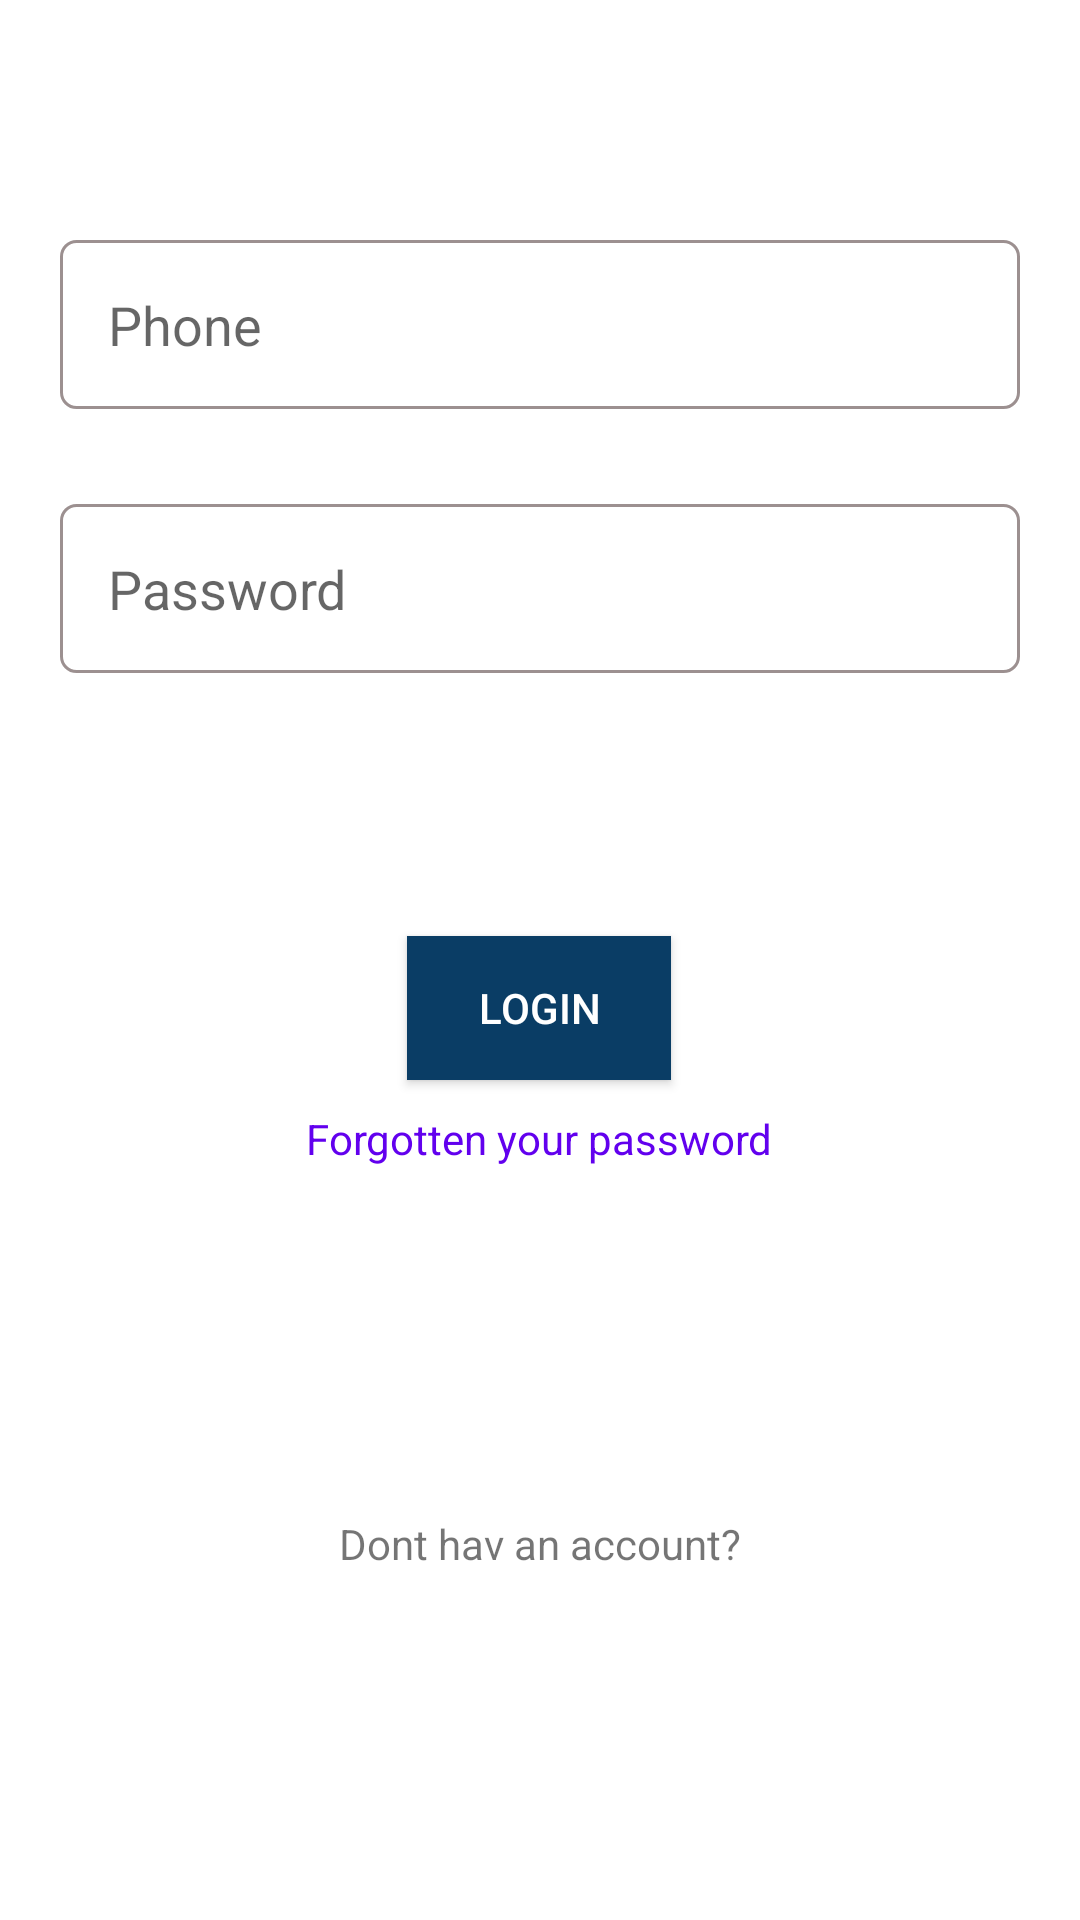

Android layout source for this screen:
<!-- AndroidManifest.xml: application theme Theme.ArmaghanSabzClient -->
<!-- res/layout/fragment_login_manager.xml -->
<?xml version="1.0" encoding="utf-8"?>
<androidx.constraintlayout.widget.ConstraintLayout xmlns:android="http://schemas.android.com/apk/res/android"
    xmlns:app="http://schemas.android.com/apk/res-auto"
    xmlns:tools="http://schemas.android.com/tools"
    android:layout_width="match_parent"
    android:layout_height="match_parent"
    tools:context=".LoginFragment">

    <com.google.android.material.textfield.TextInputEditText
        android:id="@+id/et_phone"
        android:layout_width="match_parent"
        android:layout_height="wrap_content"
        android:layout_marginStart="20dp"
        android:layout_marginTop="80dp"
        android:layout_marginEnd="20dp"
        android:background="@drawable/et_login_shape"
        android:hint="Phone"
        android:padding="16dp"
        app:layout_constraintTop_toTopOf="parent" />

    <com.google.android.material.textfield.TextInputEditText
        android:id="@+id/et_password"
        android:layout_width="match_parent"
        android:layout_height="wrap_content"
        android:layout_marginStart="20dp"
        android:layout_marginTop="16dp"
        android:layout_marginEnd="20dp"
        android:background="@drawable/et_login_shape"
        android:hint="Password"
        android:padding="16dp"
        app:layout_constraintBottom_toBottomOf="parent"
        app:layout_constraintEnd_toEndOf="parent"
        app:layout_constraintStart_toStartOf="parent"
        app:layout_constraintTop_toBottomOf="@+id/et_phone"
        app:layout_constraintVertical_bias="0.036" />


    <androidx.appcompat.widget.AppCompatButton
        android:id="@+id/btn_login"
        android:layout_width="wrap_content"
        android:text="Login"
        android:background="#0A3D65"
        android:textColor="@color/white"
        android:layout_height="wrap_content"
        app:layout_constraintBottom_toBottomOf="parent"
        app:layout_constraintEnd_toEndOf="@id/et_password"
        app:layout_constraintHorizontal_bias="0.498"
        app:layout_constraintStart_toStartOf="@id/et_password"
        app:layout_constraintTop_toBottomOf="@id/et_password"
        app:layout_constraintVertical_bias="0.238" />

    <TextView
        android:layout_marginTop="10dp"
        android:textColor="@color/purple_500"
        android:text="Forgotten your password"
        app:layout_constraintTop_toBottomOf="@id/btn_login"
        app:layout_constraintStart_toStartOf="@id/btn_login"
        app:layout_constraintEnd_toEndOf="@id/btn_login"
        android:id="@+id/tv_forgetPassword"
        android:layout_width="wrap_content"
        android:layout_height="wrap_content"/>

    <TextView
        android:id="@+id/tv_signup"
        android:layout_width="wrap_content"
        android:layout_height="wrap_content"
        android:text="Dont hav an account?"
        app:layout_constraintBottom_toBottomOf="parent"
        app:layout_constraintEnd_toEndOf="@id/tv_forgetPassword"
        app:layout_constraintStart_toStartOf="@id/tv_forgetPassword"
        app:layout_constraintTop_toBottomOf="@id/tv_forgetPassword" />

    <TextView
        android:layout_width="wrap_content"
        android:layout_height="wrap_content"
        android:layout_marginBottom="140dp"
        android:text="Sign up"
        android:textColor="@color/purple_500"
        android:layout_marginStart="5dp"
        app:layout_constraintBottom_toBottomOf="parent"
        app:layout_constraintStart_toEndOf="@id/tv_signup"
        app:layout_constraintTop_toTopOf="@+id/tv_signup"
        app:layout_constraintVertical_bias="0.0" />

</androidx.constraintlayout.widget.ConstraintLayout>
<!-- resources referenced by this layout -->
<resources>
  <!-- drawable et_login_shape (drawable) -->
  <?xml version="1.0" encoding="utf-8"?>
  <shape xmlns:android="http://schemas.android.com/apk/res/android">
  
      <corners
          android:radius="5dp"
  
          />
      <stroke
          android:color="#90503C3C"
          android:width="1dp"
          />
  </shape>
  <style name="Theme.ArmaghanSabzClient" parent="Theme.MaterialComponents.DayNight.NoActionBar">
          
          <item name="colorPrimary">@color/purple_500</item>
          <item name="colorPrimaryVariant">@color/purple_700</item>
          <item name="colorOnPrimary">@color/white</item>
          
          <item name="colorSecondary">@color/teal_200</item>
          <item name="colorSecondaryVariant">@color/teal_700</item>
          <item name="colorOnSecondary">@color/black</item>
          
          <item name="android:statusBarColor" tools:targetApi="l">?attr/colorPrimaryVariant</item>
          
      </style>
  <!-- not gathered from this repository: default colours our renderer supplied (Android Studio template values) -->
  <color name="purple_500">#FF6200EE</color>
  <color name="purple_700">#FF3700B3</color>
  <color name="teal_200">#FF03DAC5</color>
  <color name="teal_700">#FF018786</color>
  <color name="black">#FF000000</color>
  <color name="white">#FFFFFFFF</color>
</resources>
